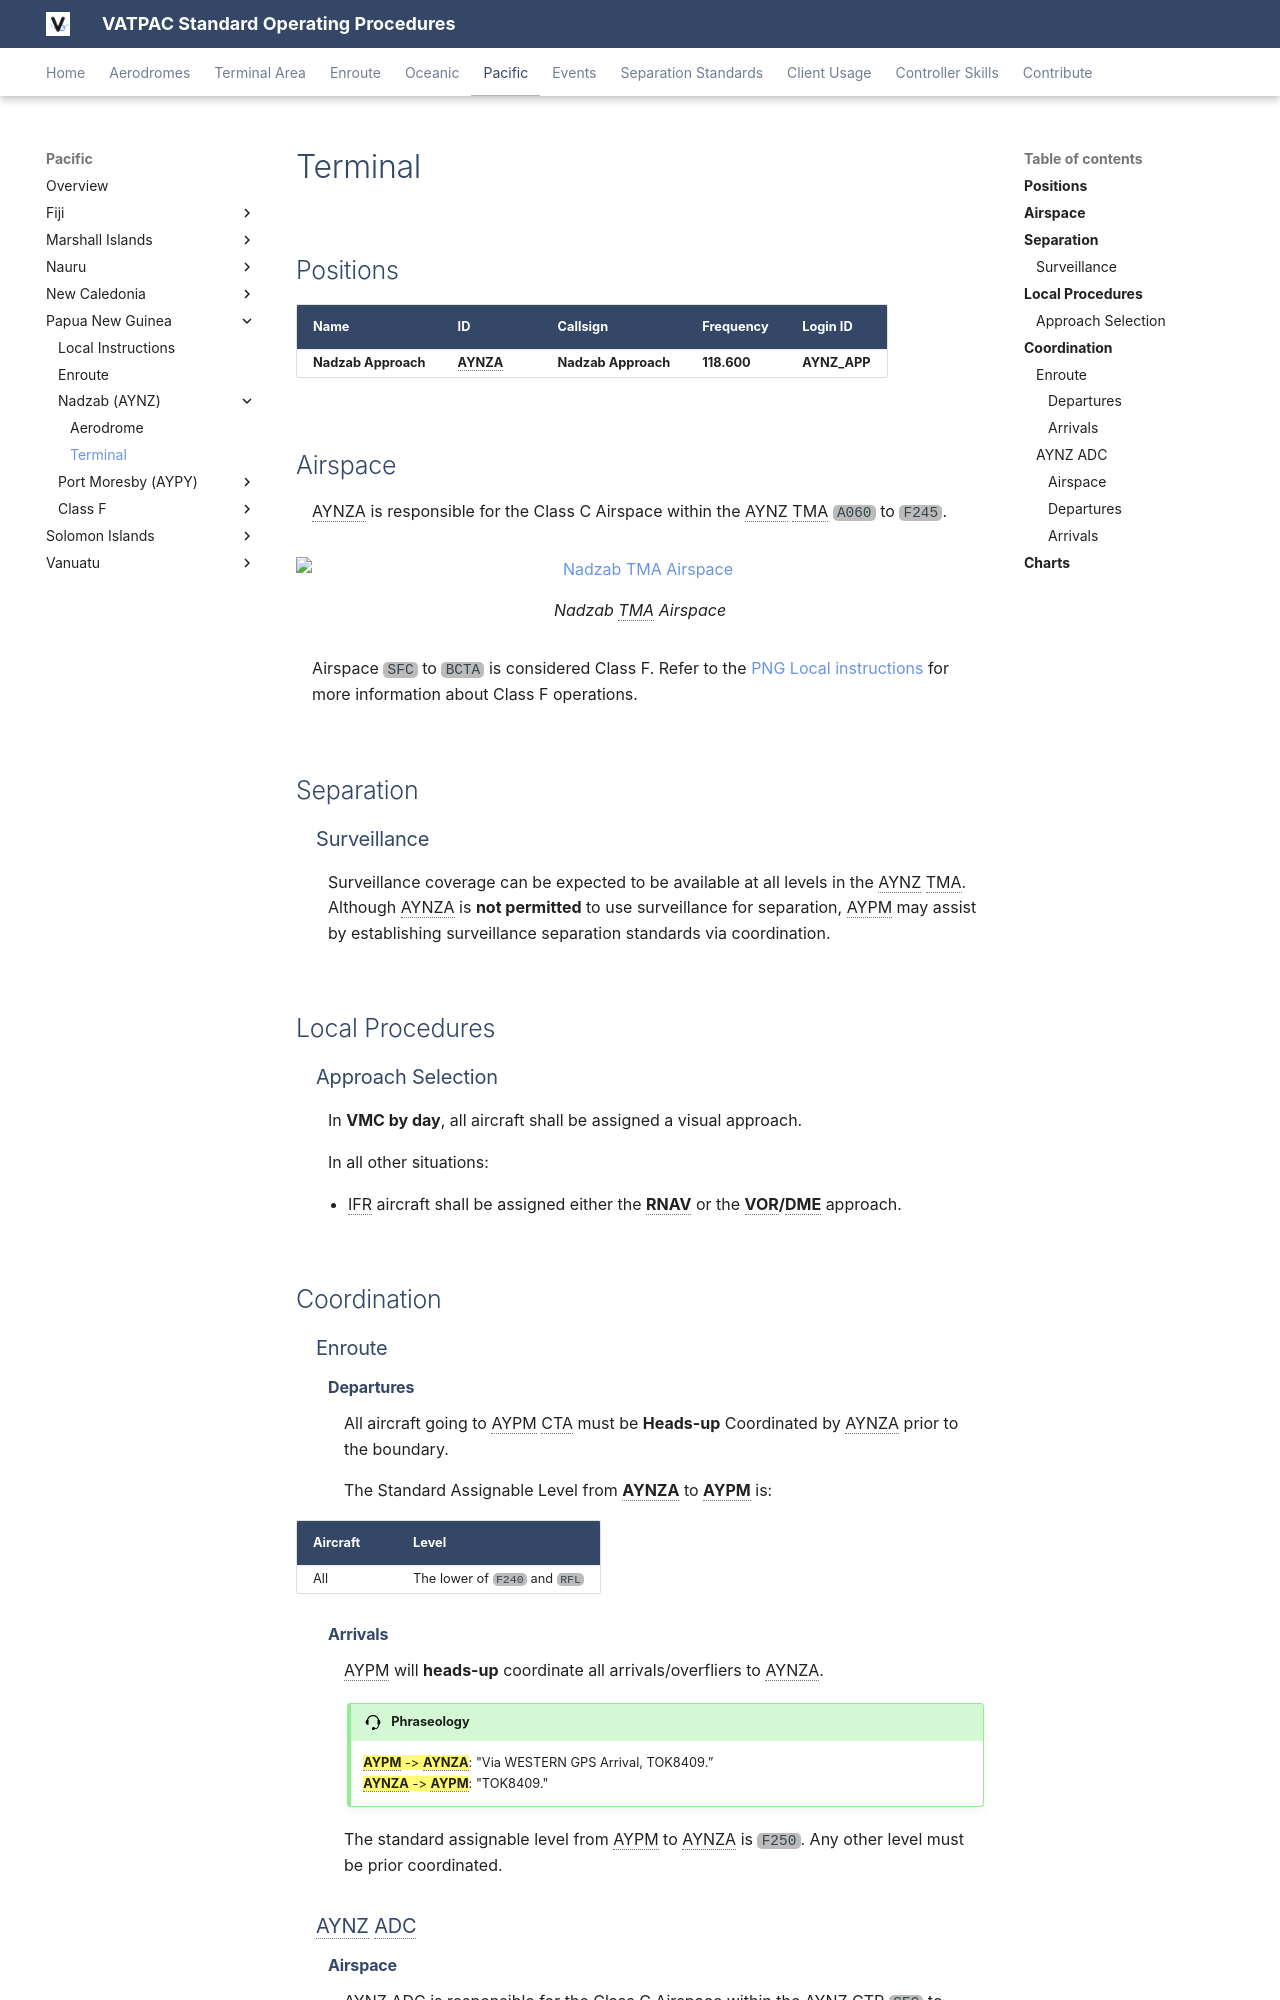

repository: vatpac-technology/sops · page: pacific/Papua-New-Guinea/Nadzab/TCU/index.html · generator: mkdocs

---
  title: Terminal
---

--8<-- "includes/abbreviations.md"

## Positions

| Name                          | ID        | Callsign                | Frequency   | Login ID      |
| ----------------------------- | --------- | ----------------------- | ----------- | ------------- |
| **Nadzab Approach**           | **AYNZA** | **Nadzab Approach**     | **118.600** | **AYNZ_APP**  | 

## Airspace
AYNZA is responsible for the Class C Airspace within the AYNZ TMA `A060` to `F245`.

<figure markdown>
![Nadzab TMA Airspace](../img/AYNZ_TMA.png){ width="700" }
    <figcaption>Nadzab TMA Airspace</figcaption>
</figure>
Airspace `SFC` to `BCTA` is considered Class F. Refer to the [PNG Local instructions](../../) for more information about Class F operations.
<!--- ### Reclassifications
### Airspace Division
### Special Positions --->
## Separation
### Surveillance
Surveillance coverage can be expected to be available at all levels in the AYNZ TMA. Although AYNZA is **not permitted** to use surveillance for separation, AYPM may assist by establishing surveillance separation standards via coordination.

## Local Procedures
### Approach Selection
In **VMC by day**, all aircraft shall be assigned a visual approach.

In all other situations:

- IFR aircraft shall be assigned either the **RNAV** or the **VOR/DME** approach.
<!--- ##  Departure/Arrival Procedures
## Tower Offline Procedures
## Runway Modes
## Helicopter Operations
## Flow --->
## Coordination  
### Enroute
#### Departures
All aircraft going to AYPM CTA must be **Heads-up** Coordinated by AYNZA prior to the boundary.

The Standard Assignable Level from **AYNZA** to **AYPM** is:

| Aircraft | Level |
| -------- | ----- |
| All | The lower of `F240` and `RFL` |

#### Arrivals
AYPM will **heads-up** coordinate all arrivals/overfliers to AYNZA.

!!! phraseology
    <span class="hotline">**AYPM** -> **AYNZA**</span>: "Via WESTERN GPS Arrival, TOK8409.”  
    <span class="hotline">**AYNZA** -> **AYPM**</span>: "TOK8409."
	
The standard assignable level from AYPM to AYNZA is `F250`. Any other level must be prior coordinated.
	
### AYNZ ADC
